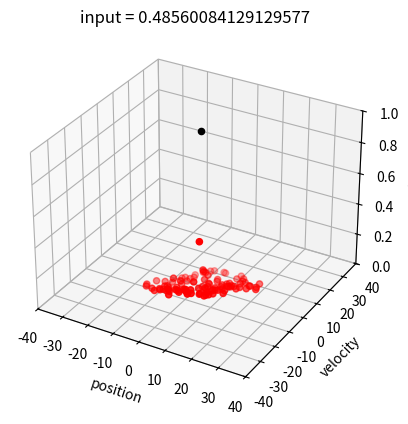
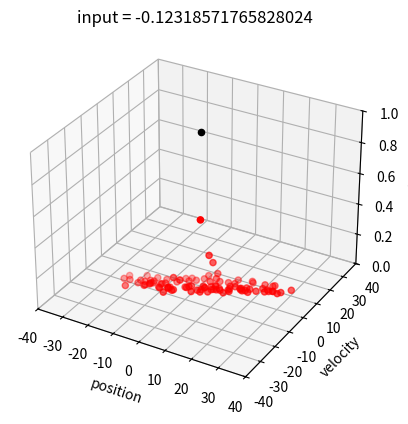
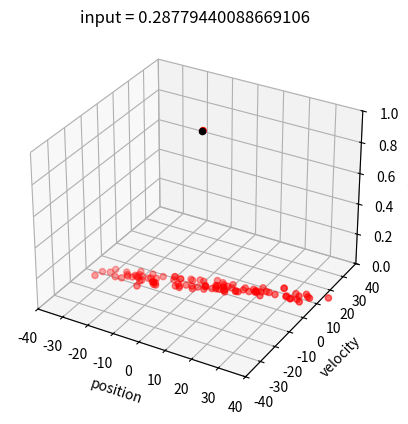
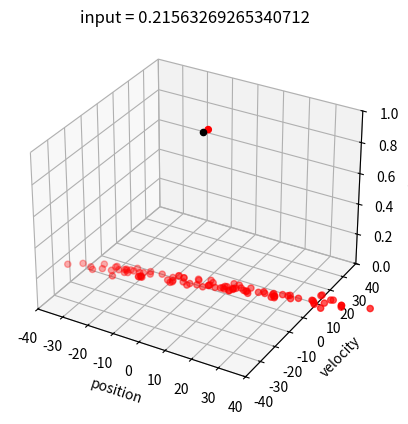
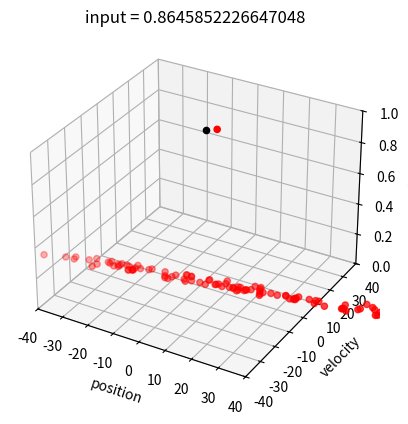
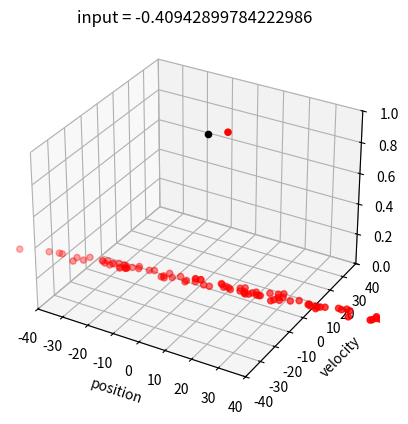
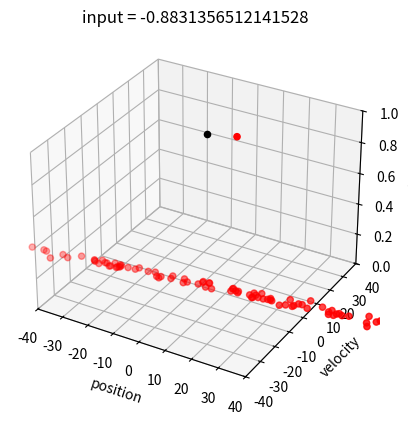
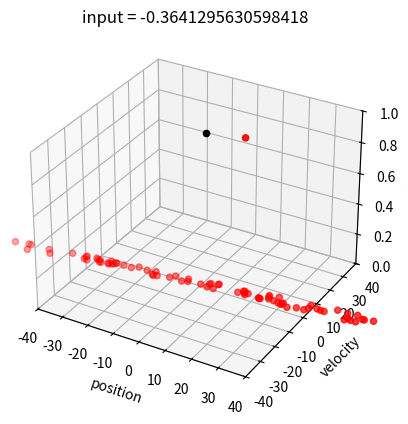
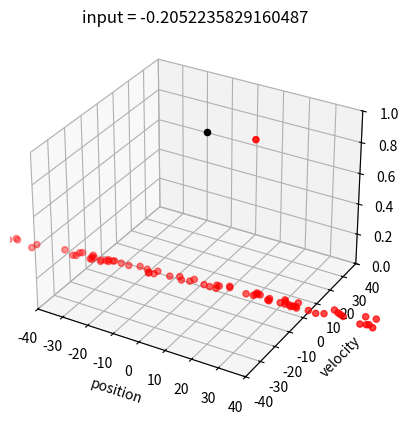
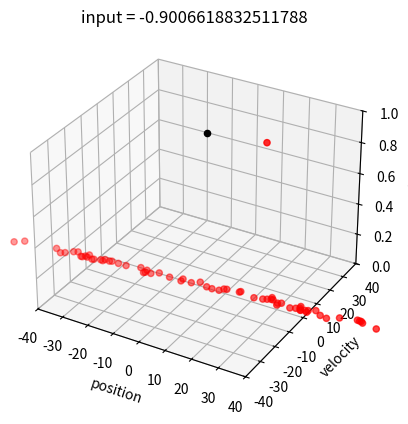
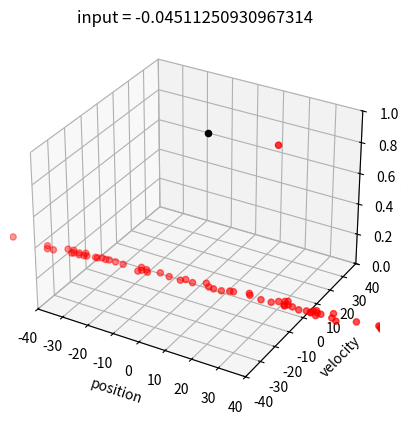
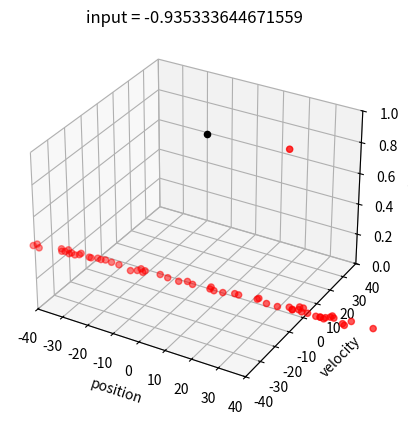
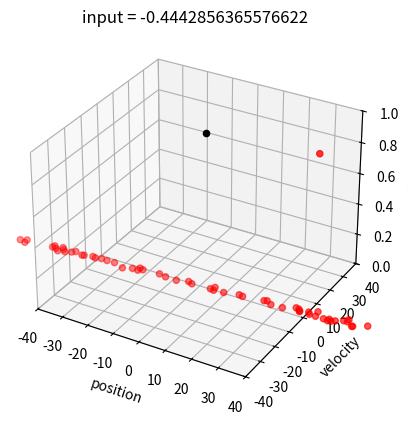
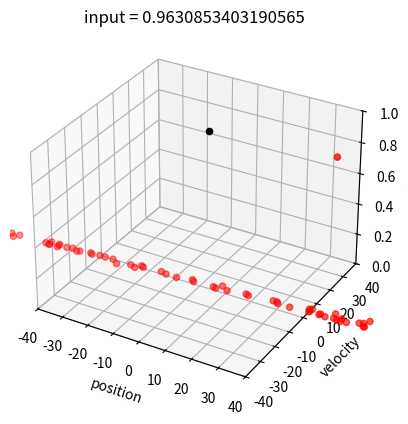
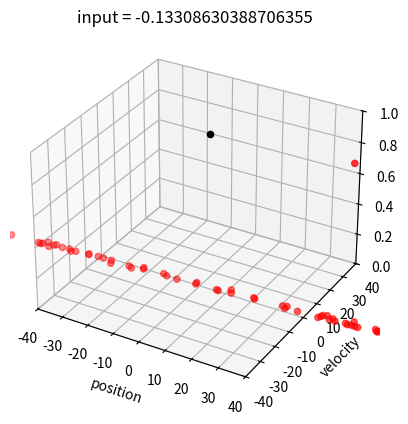
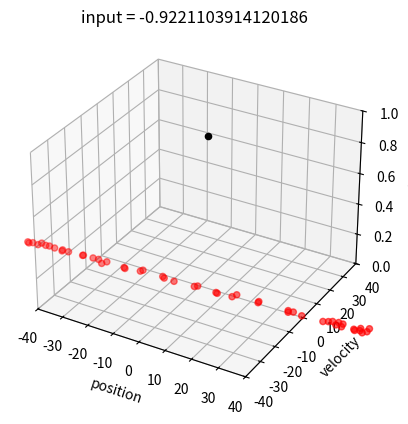

Write the Python code that produced these figures, in order.
#!usr/bin/env python

import numpy as np
import matplotlib.pyplot as plt

class NumberLineGlobal(object):
    def __init__(self, start_state, yrange, vrange, frange): #yrange, vrange, frange tuples of min,max
        self.y = start_state[0]; self.v = start_state[1]
        self.ymin = yrange[0]; self.ymax = yrange[1]
        self.vmin = vrange[0]; self.vmax = vrange[1]
        self.fmin = frange[0]; self.fmax = frange[1]
        self.pc = 0
        self.mass = 1
        self.input = 0
        self.observation = 0
        self.particles = self.particle_filter(100, True)

    def particle_filter(self, Nparticles, random: bool): #only call this while initializing
        particles = np.zeros((Nparticles, 3))
        particles[:,2] = 1/Nparticles
        if random:
            particles[:,0] = np.random.uniform(self.ymin, self.ymax, Nparticles)
            particles[:,1] = np.random.uniform(self.vmin, self.vmax, Nparticles)
        else:
            particles[:,0] = np.ones((1,Nparticles))*self.y
            particles[:,1] = np.ones((1,Nparticles))*self.v
        
        return particles     

    def y_next(self):
        return self.y + self.v

    def v_next(self, input, field):
        roll = np.random.random()
        if roll < (abs(self.v) - self.vmax * self.pc / self.vmax):
            print("boom")
            velocity = 0
        else:
            velocity = self.v + (1/self.mass)*(input+field) + np.random.normal(0, abs(0.1*self.v))
        return velocity

    def field(self, amplitude): #assuming field = Acos(y)
        return amplitude * np.sin(self.y)

    def force(self): #random input force
        f = np.random.uniform(self.fmin, self.fmax)
        print(f)
        return f

    def observe(self):
        return self.y + np.random.normal(0, abs(0.5*self.v), 1)

    def next(self):
        self.input = self.force()
        self.y = self.y_next()
        self.v = self.v_next(self.input, self.field(1))
        self.observation = self.observe()
        self.update_particles()
        self.plot()
        print(self.particles[:,0])
        print(self.particles[:,1])

    def update_particles(self):
        self.particles = self.update_particle_states(self.particles, self.input)
        self.particles = self.update_particle_weights(self.particles, self.observation)

    def update_particle_states(self, particles, action):
        particles[:, 0] += particles[:, 1]
        for i in range(len(particles[:, 1])):
            particles[i, 1] += action + self.field(1) + np.random.normal(0, abs(0.1*particles[i,1]))
        collision_prob = (abs(particles[:, 1]) - self.vmax) * self.pc / self.vmax
        mask = np.random.uniform(size=len(particles)) > collision_prob
        particles[:, 1] *= mask
        return particles

    def update_particle_weights(self, particles, obs):
        # sigma = 0.5v
        sigma = 0.5 * particles[:, 1]
        var = sigma ** 2
        p_o_si = -((obs - particles[:, 0]) ** 2) / var
        p_o_si = np.exp(p_o_si) / np.sqrt(2 * np.pi * var)
        particles[:, 2] = (p_o_si * particles[:, 2]) / np.sum(p_o_si * particles[:, 2])
        return particles

    def plot(self):
        fig = plt.figure()
        ax = fig.add_subplot(111, projection = "3d")
        ax.scatter(self.particles[:,0], self.particles[:,1], self.particles[:,2], color = "red")
        ax.scatter(self.y, self.v, 1, color = "black")
        ax.set_zlim(0,1)
        ax.set_zlabel("weight")
        plt.xlim((-40, 40)); plt.ylim((-40, 40))
        plt.xlabel("position"); plt.ylabel("velocity")
        plt.title("input = " + str(self.input))
        plt.show()
#need to plot weights
#need to make all particle noise independent
def main():
    g = NumberLineGlobal((0, 0), (-10, 10), (-10, 10), (-1, 1))
    for t in range(100):
        g.next()

if __name__ == '__main__':
	main()




    


    